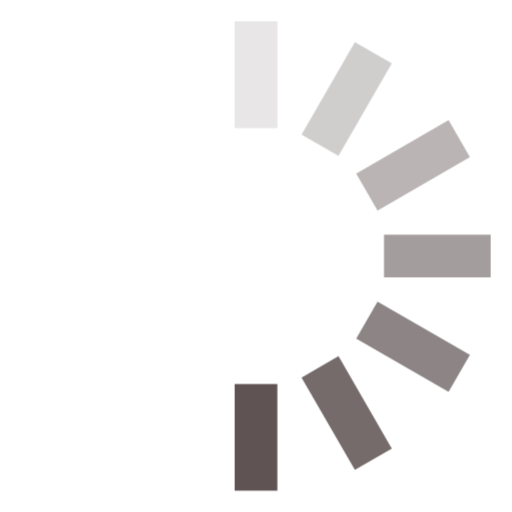
t = 0.00 s
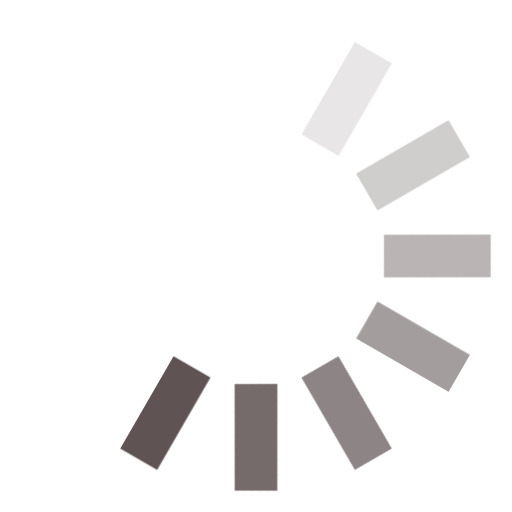
t = 0.12 s
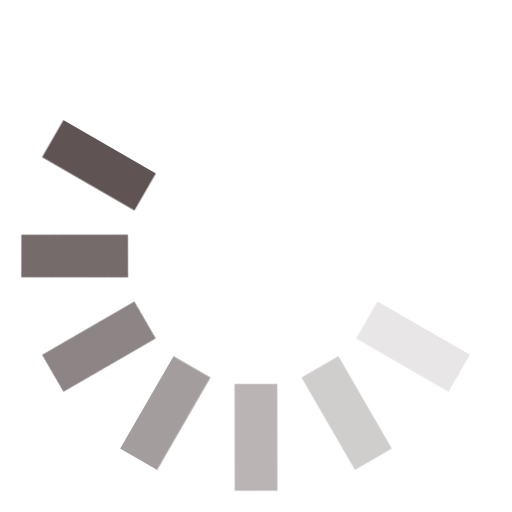
t = 0.25 s
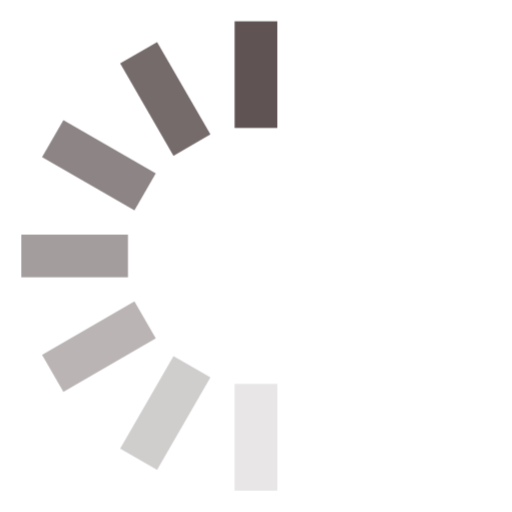
t = 0.38 s
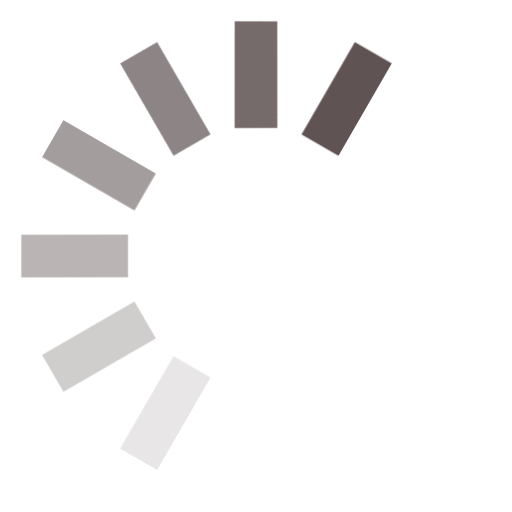
t = 0.50 s
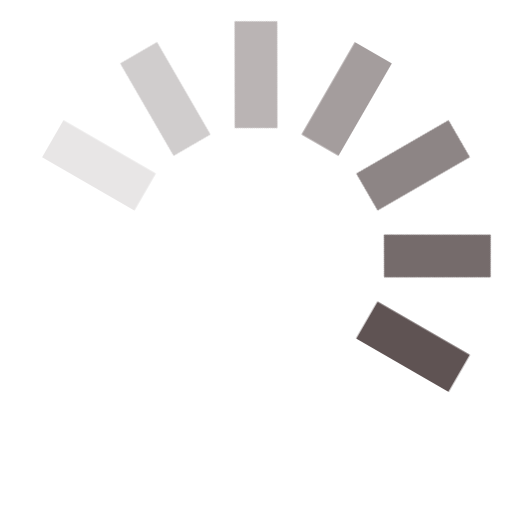
t = 0.63 s

The animated SVG that drew these frames (rendered in a browser with its animation timeline set to each time). Animation: 1 CSS @keyframes rule; one cycle of 0.75 s, repeats indefinitely.

<svg width="24" height="24" viewBox="0 0 24 24" fill="#5f5353" xmlns="http://www.w3.org/2000/svg">
    <style>
        .spinner_OSmW {
            transform-origin: center;
            animation: spinner_T6mA .75s step-end infinite
        }

        @keyframes spinner_T6mA {
            8.3% {
                transform: rotate(30deg)
            }

            16.6% {
                transform: rotate(60deg)
            }

            25% {
                transform: rotate(90deg)
            }

            33.3% {
                transform: rotate(120deg)
            }

            41.6% {
                transform: rotate(150deg)
            }

            50% {
                transform: rotate(180deg)
            }

            58.3% {
                transform: rotate(210deg)
            }

            66.6% {
                transform: rotate(240deg)
            }

            75% {
                transform: rotate(270deg)
            }

            83.3% {
                transform: rotate(300deg)
            }

            91.6% {
                transform: rotate(330deg)
            }

            100% {
                transform: rotate(360deg)
            }
        }
    </style>
    <g class="spinner_OSmW">
        <rect x="11" y="1" width="2" height="5" opacity=".14" />
        <rect x="11" y="1" width="2" height="5" transform="rotate(30 12 12)" opacity=".29" />
        <rect x="11" y="1" width="2" height="5" transform="rotate(60 12 12)" opacity=".43" />
        <rect x="11" y="1" width="2" height="5" transform="rotate(90 12 12)" opacity=".57" />
        <rect x="11" y="1" width="2" height="5" transform="rotate(120 12 12)" opacity=".71" />
        <rect x="11" y="1" width="2" height="5" transform="rotate(150 12 12)" opacity=".86" />
        <rect x="11" y="1" width="2" height="5" transform="rotate(180 12 12)" />
    </g>
</svg>
